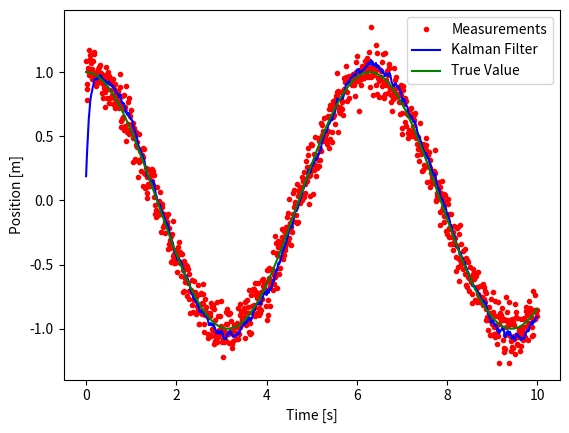
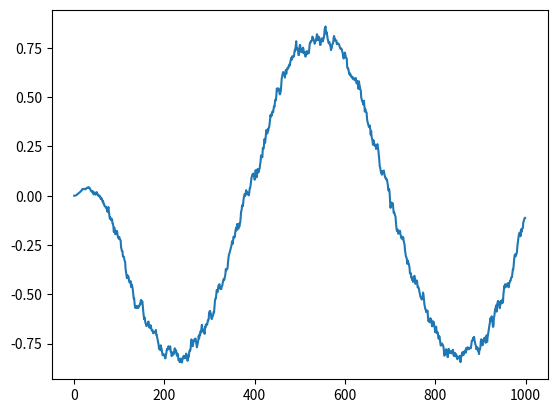
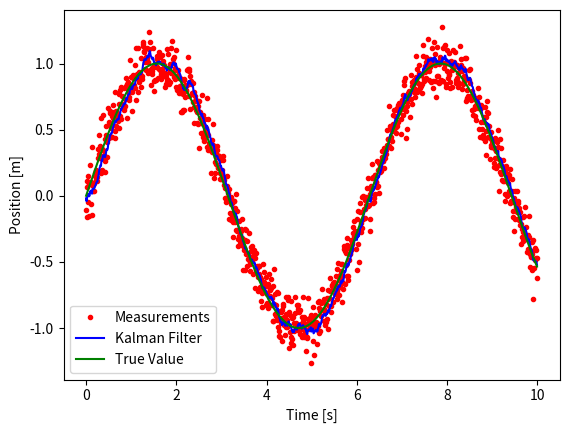

Reproduce these figures in Python, in order.
import numpy as np

class KalmanFilter2D:
    def __init__(self, Ts, R, Qp, Qv):
        self.Ts = Ts
        self.x = np.array([[0.0], [0.0], [0.0], [0.0]])
        self.P = np.array([[1000.0, 0.0, 0.0, 0.0],
                           [0.0, 1000.0, 0.0, 0.0],
                           [0.0, 0.0, 10.0, 0.0],
                           [0.0, 0.0, 0.0, 10.0]])
        self.F = np.array([[1.0, 0.0, Ts, 0.0],
                           [0.0, 1.0, 0.0, Ts],
                           [0.0, 0.0, 1.0, 0.0],
                           [0.0, 0.0, 0.0, 1.0]])
        self.Q = np.array([[Qp, 0.0, 0.0, 0.0],
                           [0.0, Qp, 0.0, 0.0],
                           [0.0, 0.0, Qv, 0.0],
                           [0.0, 0.0, 0.0, Qv]])
        self.H = np.array([[1.0, 0.0, 0.0, 0.0],
                           [0.0, 1.0, 0.0, 0.0]])
        self.R = np.array([[R, 0.0],
                           [0.0, R]])
        
        self.lifetime = 5
        self.rawBox = []
        self.floatBox = []
        

    def _predict(self):
        """
        Predict the next state and covariance matrix
        """
        self.x = self.F @ self.x
        self.P = self.F @ self.P @ self.F.T + self.Q
        return self.x, self.P

    def _update(self, z):
        """
        Update the state and covariance matrix
        """
        y = z - self.H @ self.x
        S = self.H @ self.P @ self.H.T + self.R
        K = self.P @ self.H.T @ np.linalg.inv(S)
        self.x = self.x + K @ y
        self.P = (np.eye(len(self.P)) - K @ self.H) @ self.P
        return self.x, self.P

    def run_filter(self, z, R):
        """
        The Kalman Filter
        """
        self._predict()
        self.R = np.array([[R, 0.0],
                           [0.0, R]])
        self._update(z[:, None])
        return self.x, self.P

    def get_position(self):
        """
        Get the current position
        """
        return self.x[0:2, 0]

    def get_velocity(self):
        """
        Get the current velocity
        """
        return self.x[0, 2:4]
    
    def inc(self):
        self.lifetime += 1

    def dec(self):
        self.lifetime -= 1

"""
Test the code above
"""
if __name__ == "__main__":
    import matplotlib.pyplot as plt
    import numpy as np
    import time

    # Create a Kalman Filter
    Ts = 0.01
    R = 5000
    Q = 50
    Qv = 100
    kf = KalmanFilter2D(Ts, R, Q, Qv)

    # Generate the data
    t = np.arange(0, 10, Ts)
    x = np.cos(t)
    y = np.sin(t)
    z = np.vstack((x, y))
    z_noise = z + np.random.randn(2, z.shape[1]) * 0.1

    # Filter the data
    x_hat = []
    y_hat = []
    v_y = []
    for i in range(z_noise.shape[1]):
        z_k = z_noise[:, i].reshape((2, 1))
        x_hat_k, P = kf.run_filter(z_k, R)
        x_hat.append(float(x_hat_k[0,0]))
        y_hat.append(float(x_hat_k[1,1]))
        v_y.append(kf.get_velocity()[0])

    # Plot the results
    plt.figure()
    plt.plot(t, z_noise[0, :], 'r.', label='Measurements')
    plt.plot(t, x_hat, 'b-', label='Kalman Filter')
    plt.plot(t, z[0, :], 'g-', label='True Value')
    plt.legend(loc='best')
    plt.xlabel('Time [s]')
    plt.ylabel('Position [m]')
#     plt.show()

    fig, ax = plt.subplots()
    ax.plot(v_y)
    plt.show()

    plt.figure()
    plt.plot(t, z_noise[1, :], 'r.', label='Measurements')
    plt.plot(t, y_hat, 'b-', label='Kalman Filter')
    plt.plot(t, z[1, :], 'g-', label='True Value')
    plt.legend(loc='best')
    plt.xlabel('Time [s]')
    plt.ylabel('Position [m]')
    plt.show()
